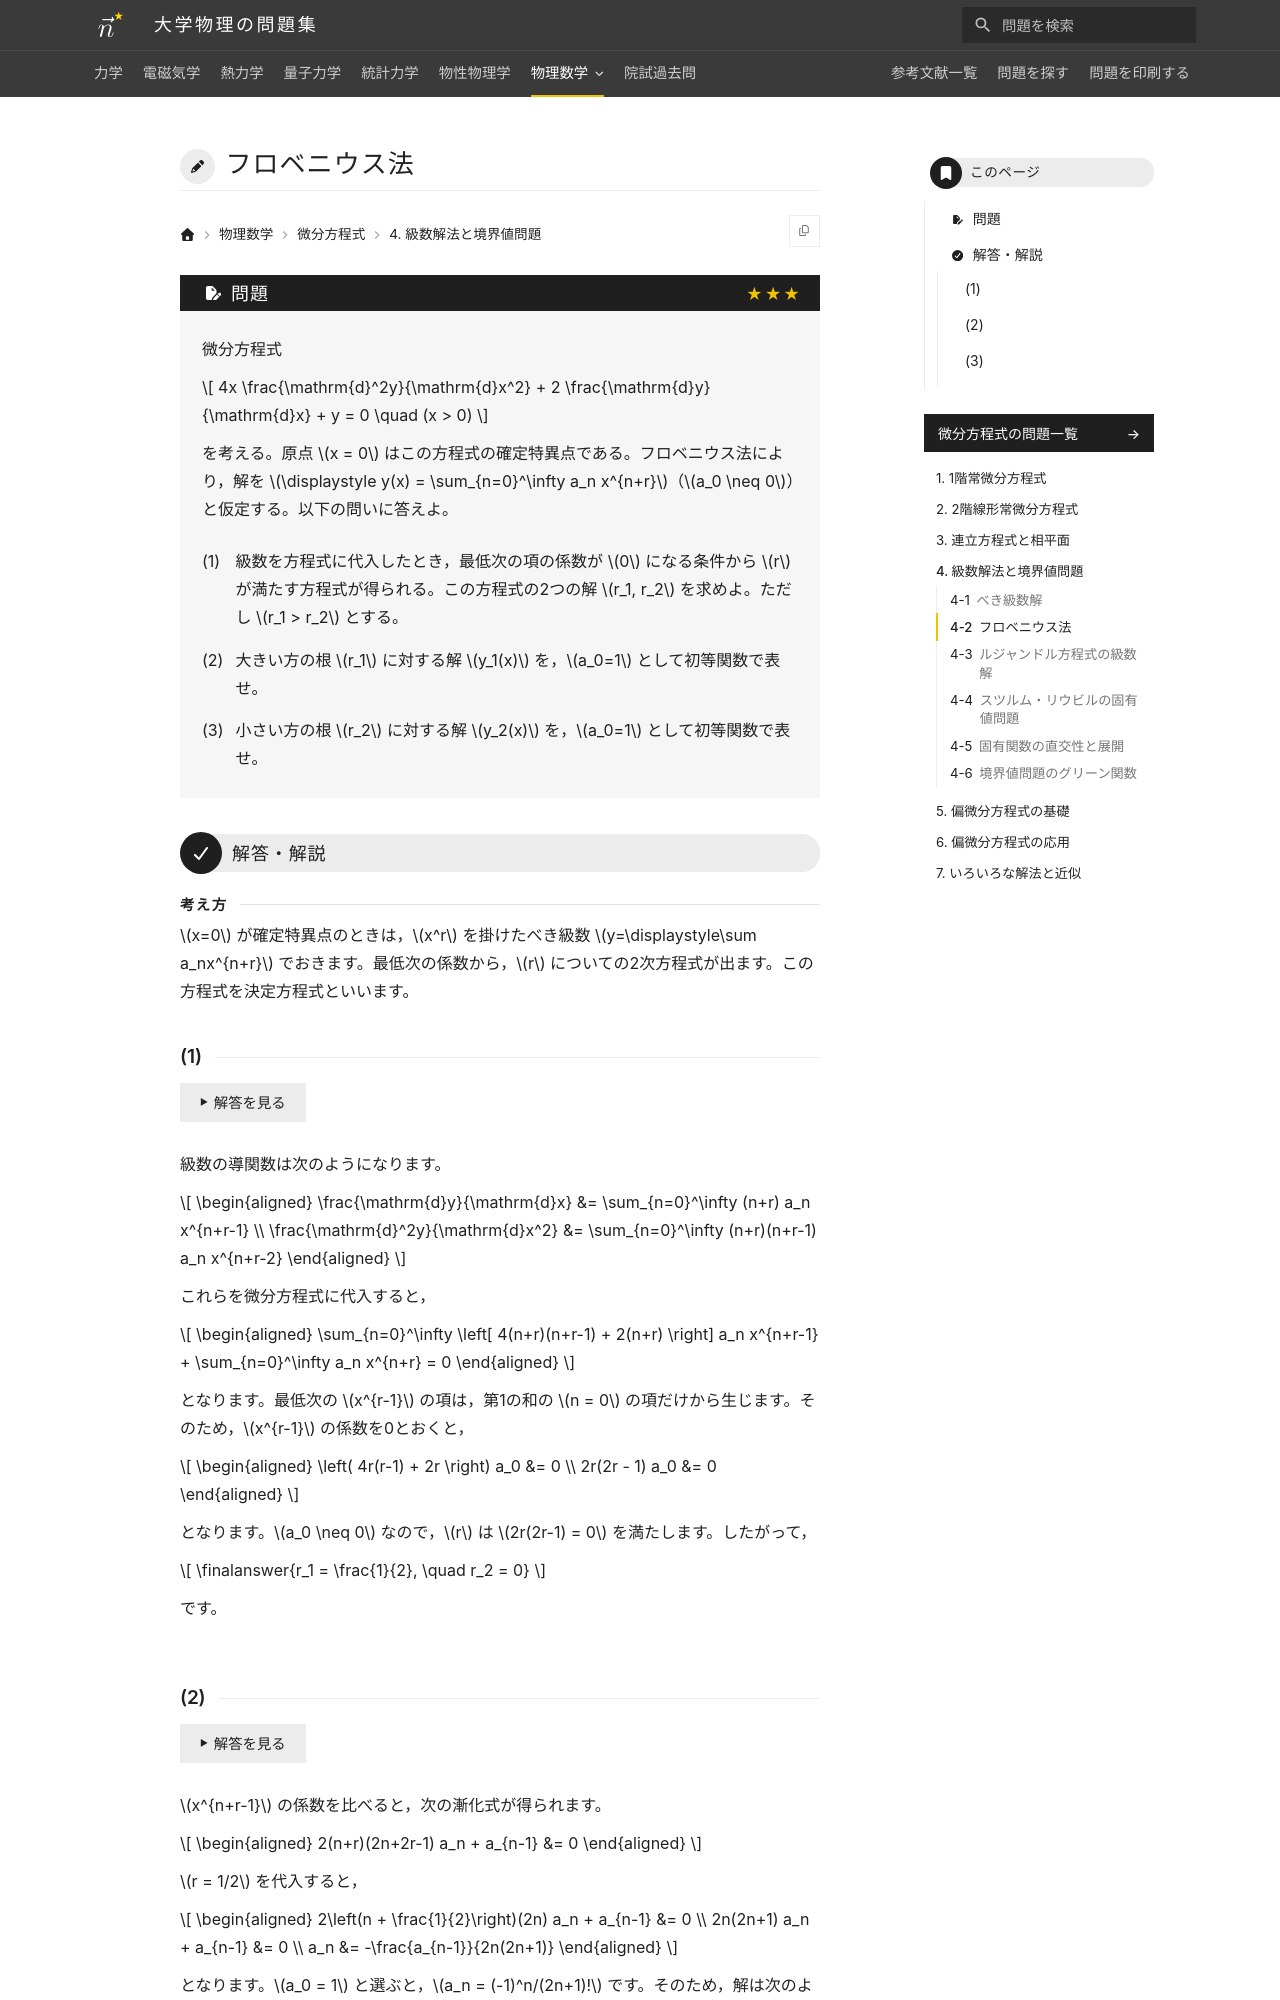

repository: Nanana-2/physics-site · page: 08differential_equations/04/04_020/index.html · generator: mkdocs

---
tags:
  - 発展
---

# フロベニウス法

## 問題
微分方程式

$$
4x \frac{\mathrm{d}^2y}{\mathrm{d}x^2} + 2 \frac{\mathrm{d}y}{\mathrm{d}x} + y = 0 \quad (x > 0)
$$

を考える。原点 $x = 0$ はこの方程式の確定特異点である。フロベニウス法により，解を $y(x) = \sum_{n=0}^\infty a_n x^{n+r}$（$a_0 \neq 0$）と仮定する。以下の問いに答えよ。

(1) 決定方程式の2つの根 $r_1, r_2$（$r_1 > r_2$）を求めよ。

(2) 大きい方の根 $r_1$ に対する解 $y_1(x)$ を，$a_0=1$ として初等関数で表せ。

(3) 小さい方の根 $r_2$ に対する解 $y_2(x)$ を，$a_0=1$ として初等関数で表せ。

---

## 解答・解説

### (1)
仮定した級数を方程式に代入し，最低次の項の係数を $0$ とおくことで決定方程式を導きます。

級数の導関数は，

$$
\begin{aligned}
\frac{\mathrm{d}y}{\mathrm{d}x} &= \sum_{n=0}^\infty (n+r) a_n x^{n+r-1} \\
\frac{\mathrm{d}^2y}{\mathrm{d}x^2} &= \sum_{n=0}^\infty (n+r)(n+r-1) a_n x^{n+r-2}
\end{aligned}
$$

となります。

微分方程式に代入すると，

$$
\begin{aligned}
\sum_{n=0}^\infty \left[ 4(n+r)(n+r-1) + 2(n+r) \right] a_n x^{n+r-1} + \sum_{n=0}^\infty a_n x^{n+r} = 0
\end{aligned}
$$

となります。

最低次の $x^{r-1}$ の係数は $n = 0$ の項から生じるため，

$$
\begin{aligned}
\left( 4r(r-1) + 2r \right) a_0 &= 0 \\
2r(2r - 1) a_0 &= 0
\end{aligned}
$$

となります。

$a_0 \neq 0$ より決定方程式は $2r(2r-1) = 0$ となり，根は大きい順に，

$$
\finalanswer{r_1 = \frac{1}{2}, \quad r_2 = 0}
$$

となります。
